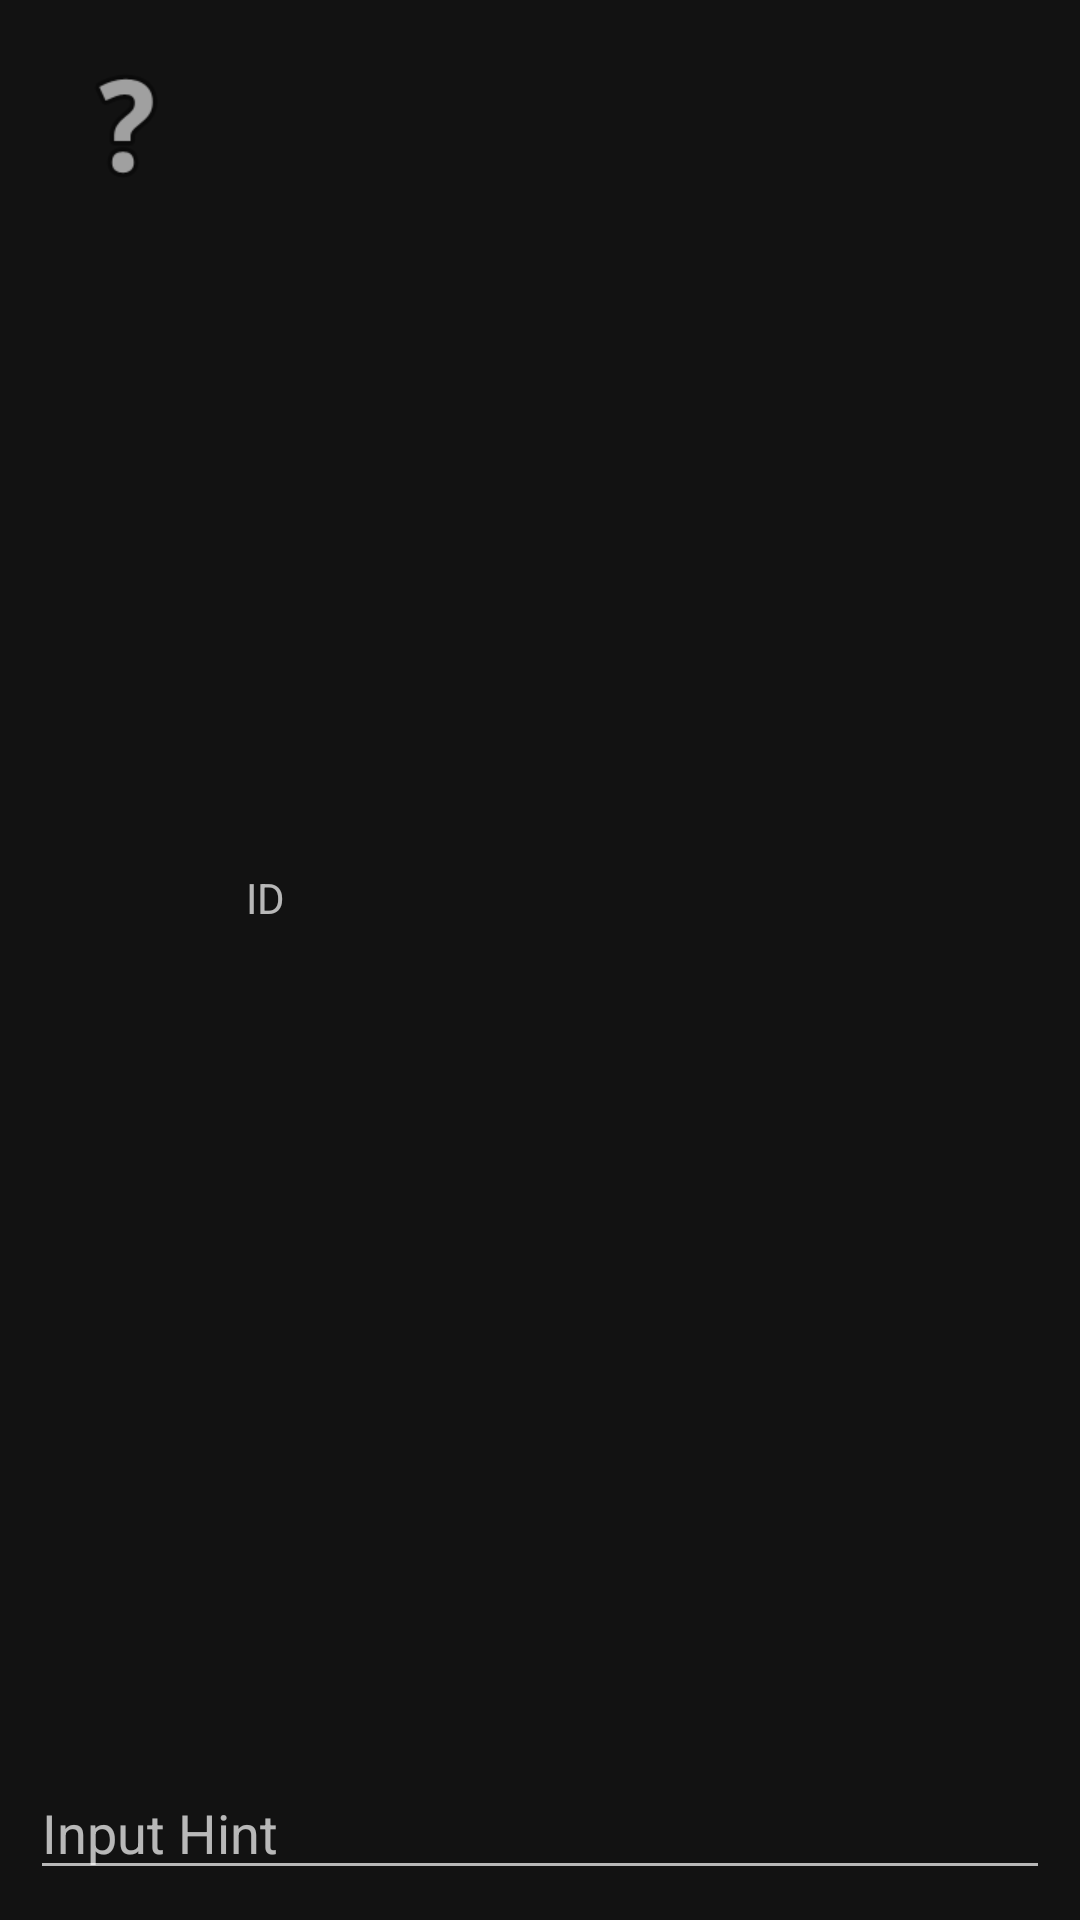

Produce the Android XML layout that renders to this screen, including the resource entries it uses.
<!-- AndroidManifest.xml: application theme AppTheme -->
<!-- res/layout/device_setting_row.xml -->
<?xml version="1.0" encoding="utf-8"?>
<LinearLayout xmlns:android="http://schemas.android.com/apk/res/android"
    xmlns:app="http://schemas.android.com/apk/res-auto"
    xmlns:tools="http://schemas.android.com/tools"
    android:layout_width="match_parent"
    android:layout_height="wrap_content"
    android:orientation="vertical"
    android:padding="10dp">

    <LinearLayout
        android:layout_width="match_parent"
        android:layout_height="0dp"
        android:layout_weight="1"
        android:orientation="horizontal">

        <ImageView
            android:id="@+id/helpImageView"
            android:layout_width="64sp"
            android:layout_height="64sp"
            android:contentDescription="@string/help"
            android:paddingStart="8dp"
            android:paddingLeft="8dp"
            android:paddingEnd="8dp"
            android:paddingRight="8dp"
            android:src="@android:drawable/ic_menu_help"
            app:srcCompat="@android:drawable/ic_menu_help" />

        <TextView
            android:id="@+id/idTextView"
            android:layout_width="match_parent"
            android:layout_height="wrap_content"
            android:layout_gravity="center_vertical"
            android:gravity="center_vertical"
            android:paddingStart="8dp"
            android:paddingLeft="8dp"
            android:paddingEnd="8dp"
            android:paddingRight="8dp"
            android:text="@string/id"
            android:textAlignment="viewStart"
            tools:text="@string/id" />


    </LinearLayout>


    <EditText
        android:inputType="number"
        android:id="@+id/valueEditText"
        android:layout_width="match_parent"
        android:layout_height="wrap_content"
        android:hint="Input Hint" />

    80
    




    
    
    
    
    

</LinearLayout>
<!-- resources referenced by this layout -->
<resources>
  <string name="help">Help</string>
  <string name="id">ID</string>
  <style name="AppTheme" parent="Theme.MaterialComponents">
          <item name="colorPrimary">@color/colorPrimary</item>
          <item name="colorPrimaryDark">@color/colorPrimaryDark</item>
          <item name="colorAccent">@color/colorAccent</item>
  
  
      </style>
  <color name="colorPrimary">#6200EE</color>
  <color name="colorPrimaryDark">#3700B3</color>
  <color name="colorAccent">#03DAC5</color>
</resources>
